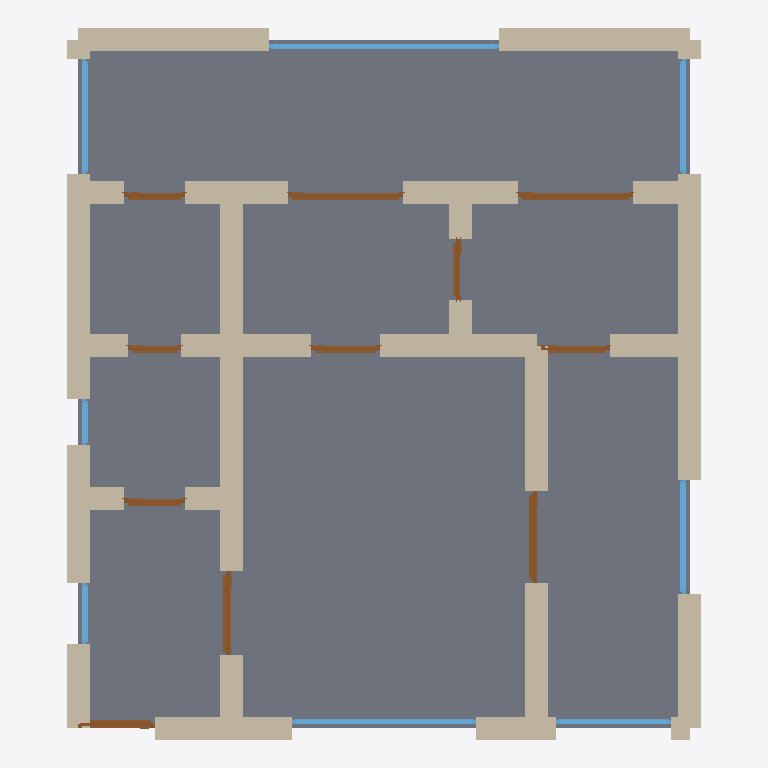
Plan cut of the same IFC building model at storey 'Ground Floor' (level 0.00 m, cut at 1.40 m), seen from above with north up, elements coloured by IFC class: 34 walls (beige), 11 doors (brown), 8 windows (light blue), 1 slab (grey). Cut surfaces are drawn darker.
Extent 8.3 m × 9.3 m × 2.9 m (x, y, z). Storeys (1): Ground Floor at 0.00 m. Elements (54): 34 IfcWall, 11 IfcDoor, 8 IfcWindow, 1 IfcSlab.

HEADER;
FILE_DESCRIPTION(('ViewDefinition[DesignTransferView]'),'2;1');
FILE_NAME('/dev/null','2026-05-05T20:44:32+05:30',(''),(''),'IfcOpenShell 0.8.5','IfcOpenShell 0.8.5','Nobody');
FILE_SCHEMA(('IFC4'));
ENDSEC;
DATA;
#1=IFCPROJECT('3cuXW0yBb6GA21Kdb1Hyaj',$,'A Cardiff Bay 2-bed waterfront contemporary — modern apartme',$,$,$,$,(#10),#5);
#12=IFCSITE('2Pg_v6P9f5YOvqpT2k9qm$',$,'Site',$,$,$,$,$,$,$,$,$,$,$);
#13=IFCBUILDING('02Jz0Ba$HBQ8WseGQ5AdfT',$,'Building',$,$,$,$,$,$,$,$,$);
#16=IFCBUILDINGSTOREY('2cAG7OE599eAhCd0plc4fS',$,'Ground Floor',$,$,#22,$,$,$,$);
#2356=IFCSLAB('2i9IMLuhT2auI2aG8frU72',$,'Floor',$,$,#2373,#2368,$,.FLOOR.);
#112=IFCWALL('0Oe6muEEX6JBn$n3bfU9_x',$,'Exterior Wall',$,$,#133,#128,$,$);
#222=IFCWALL('3w4iKti5n5hfK1IBwklfav',$,'Exterior Wall',$,$,#243,#238,$,$);
#178=IFCWALL('3kvJlhkNrCGRIpk5MUrY4g',$,'Exterior Wall',$,$,#199,#194,$,$);
#156=IFCWALL('1m9m7rfuD3hhou_SYatPTK',$,'Exterior Wall',$,$,#177,#172,$,$);
#398=IFCWALL('3v6gmO7Hf8ygRpmlptktYE',$,'Interior Wall',$,$,#419,#414,$,$);
#486=IFCWALL('1q9hn6FHT7tAY_nSUFfEPn',$,'Interior Wall',$,$,#507,#502,$,$);
#574=IFCWALL('3JoT27YS98PwwxhDOEnV2v',$,'Interior Wall',$,$,#595,#590,$,$);
#244=IFCWALL('17q1c2Z518PgSVVeTjHHmB',$,'Exterior Wall',$,$,#265,#260,$,$);
#23=IFCWALL('26yrhtRb18NgfsGaOFRU15',$,'Exterior Wall',$,$,#45,#39,$,$);
#90=IFCWALL('1B32fqDr53pPKRDHkUQDGp',$,'Exterior Wall',$,$,#111,#106,$,$);
#376=IFCWALL('2vEZsYL355oxDYevjClZYt',$,'Interior Wall',$,$,#397,#392,$,$);
#266=IFCWALL('0zLNBfhb56je2Xs0kRnjJ8',$,'Exterior Wall',$,$,#287,#282,$,$);
#46=IFCWALL('0iG9dJYnL4Wu6WIFagtik_',$,'Exterior Wall',$,$,#67,#62,$,$);
#442=IFCWALL('1J6cS8VhT0OPxaCYF1QQuV',$,'Interior Wall',$,$,#463,#458,$,$);
#420=IFCWALL('2MGjG8GwTFQe7l_7Tvea2a',$,'Interior Wall',$,$,#441,#436,$,$);
#310=IFCWALL('14a1aFp_94bwjDYMv1HZq5',$,'Interior Wall',$,$,#331,#326,$,$);
#464=IFCWALL('0PT8wQ_kTEU8qmrm0ErPG4',$,'Interior Wall',$,$,#485,#480,$,$);
#508=IFCWALL('1mQ5OlQPz1IBhEPM4Z_9Z3',$,'Interior Wall',$,$,#529,#524,$,$);
#288=IFCWALL('1mfomFg8P0shdkb_HUOzUh',$,'Interior Wall',$,$,#309,#304,$,$);
#684=IFCWALL('2UOyxMmTD9NPPxKww9BQvj',$,'Interior Wall',$,$,#705,#700,$,$);
#750=IFCWALL('0ISiTM7vP6sOydK$vP3IOU',$,'Interior Wall',$,$,#771,#766,$,$);
#706=IFCWALL('1LO_Xs8pXA8wK6QqjBFzhG',$,'Interior Wall',$,$,#727,#722,$,$);
#1872=IFCWINDOW('3C9RGuLKX9lQczjzcRIQAs',$,'Window',$,$,#1926,#1921,$,1.2,3.0,$,$,$);
#728=IFCWALL('07S0eGnun5MPvDDsRZHFPA',$,'Interior Wall',$,$,#749,#744,$,$);
#530=IFCWALL('3XBiJOTXvC4vvyCkcBhDoA',$,'Interior Wall',$,$,#551,#546,$,$);
#332=IFCWALL('0NdfNuZDH949IPHFdA0Vun',$,'Interior Wall',$,$,#353,#348,$,$);
#596=IFCWALL('0l_EiBR39EkOSOOVNVG4gH',$,'Interior Wall',$,$,#617,#612,$,$);
#662=IFCWALL('2z4U_CSabBKuOV_4dYxOaA',$,'Interior Wall',$,$,#683,#678,$,$);
#1707=IFCWINDOW('2_j1Hoe0D5Tu3zkZtVbZfK',$,'Window',$,$,#1761,#1756,$,1.2,2.4,$,$,$);
#552=IFCWALL('3pgRpzGyP8WBf6l0TCuTVg',$,'Interior Wall',$,$,#573,#568,$,$);
#1537=IFCDOOR('3BcbjqX65ALeFGFzyzm9HT',$,'Door',$,$,#1621,#1616,$,2.1,1.5,$,$,$);
#1622=IFCDOOR('3BieZ21959Du8UCJffVfhu',$,'Door',$,$,#1706,#1701,$,2.1,1.5,$,$,$);
#354=IFCWALL('2yZ0_KjAvFIuBx8DJ3afSt',$,'Interior Wall',$,$,#375,#370,$,$);
#618=IFCWALL('2MOqxY6Sr83xV1t7Ir11E9',$,'Interior Wall',$,$,#639,#634,$,$);
#640=IFCWALL('3k3c5fEJL6LxXifELGybz9',$,'Interior Wall',$,$,#661,#656,$,$);
#1027=IFCDOOR('0f06a$Lt52XBqbu3FjySsR',$,'Door',$,$,#1111,#1106,$,2.1,1.2,$,$,$);
#1927=IFCWINDOW('2uET6i92nEhuVy6zT_cvRx',$,'Window',$,$,#1981,#1976,$,1.2,1.5,$,$,$);
#1982=IFCWINDOW('2AjBBCFp104RcCb1iHp_d6',$,'Window',$,$,#2036,#2031,$,1.2,1.5,$,$,$);
#1817=IFCWINDOW('2w6M8CPPXCjg0mqFbiU5FZ',$,'Window',$,$,#1871,#1866,$,1.2,1.5,$,$,$);
#857=IFCDOOR('3MI1RLk3D4rwD6gDOCQayx',$,'Door',$,$,#941,#936,$,2.1,1.1,$,$,$);
#1762=IFCWINDOW('1j31670qj9Yg4h72kOqqFu',$,'Window',$,$,#1816,#1811,$,1.2,1.5,$,$,$);
#772=IFCDOOR('01aYNpMur0I84IPDMPnSi8',$,'Door',$,$,#856,#851,$,2.1,1.0,$,$,$);
#1112=IFCDOOR('3LcHpgQpf7KwhNVsc4S0nr',$,'Door',$,$,#1196,#1191,$,2.1,0.9,$,$,$);
#1197=IFCDOOR('2LAWOgv1f5ahmokqHk65Yj',$,'Door',$,$,#1281,#1276,$,2.1,0.9,$,$,$);
#1282=IFCDOOR('3McfJp3t9Etw$Alv8QlnT4',$,'Door',$,$,#1366,#1361,$,2.1,0.8,$,$,$);
#134=IFCWALL('1OYDiTv2XBpv4oICTYFC3w',$,'Exterior Wall',$,$,#155,#150,$,$);
#942=IFCDOOR('0XM8wqARrCav2oY9ifcr7F',$,'Door',$,$,#1026,#1021,$,2.1,0.8,$,$,$);
#1452=IFCDOOR('389f7JYYLFwOmUXHRNxRxS',$,'Door',$,$,#1536,#1531,$,2.1,0.8,$,$,$);
#1367=IFCDOOR('24XlvJSSf7JAygBmvh0688',$,'Door',$,$,#1451,#1446,$,2.1,0.7,$,$,$);
#2092=IFCWINDOW('3IKelbNsn5eePjAnb_0$ld',$,'Window',$,$,#2146,#2141,$,1.2,0.8,$,$,$);
#68=IFCWALL('2iBTyVyXv6ie6GJV3tWgOt',$,'Exterior Wall',$,$,#89,#84,$,$);
#200=IFCWALL('36wgocMIn4tQpyKv5tGu2m',$,'Exterior Wall',$,$,#221,#216,$,$);
#2037=IFCWINDOW('0ly5GIasvCxRZ6DpRmyb64',$,'Window',$,$,#2091,#2086,$,1.2,0.6,$,$,$);
ENDSEC;
